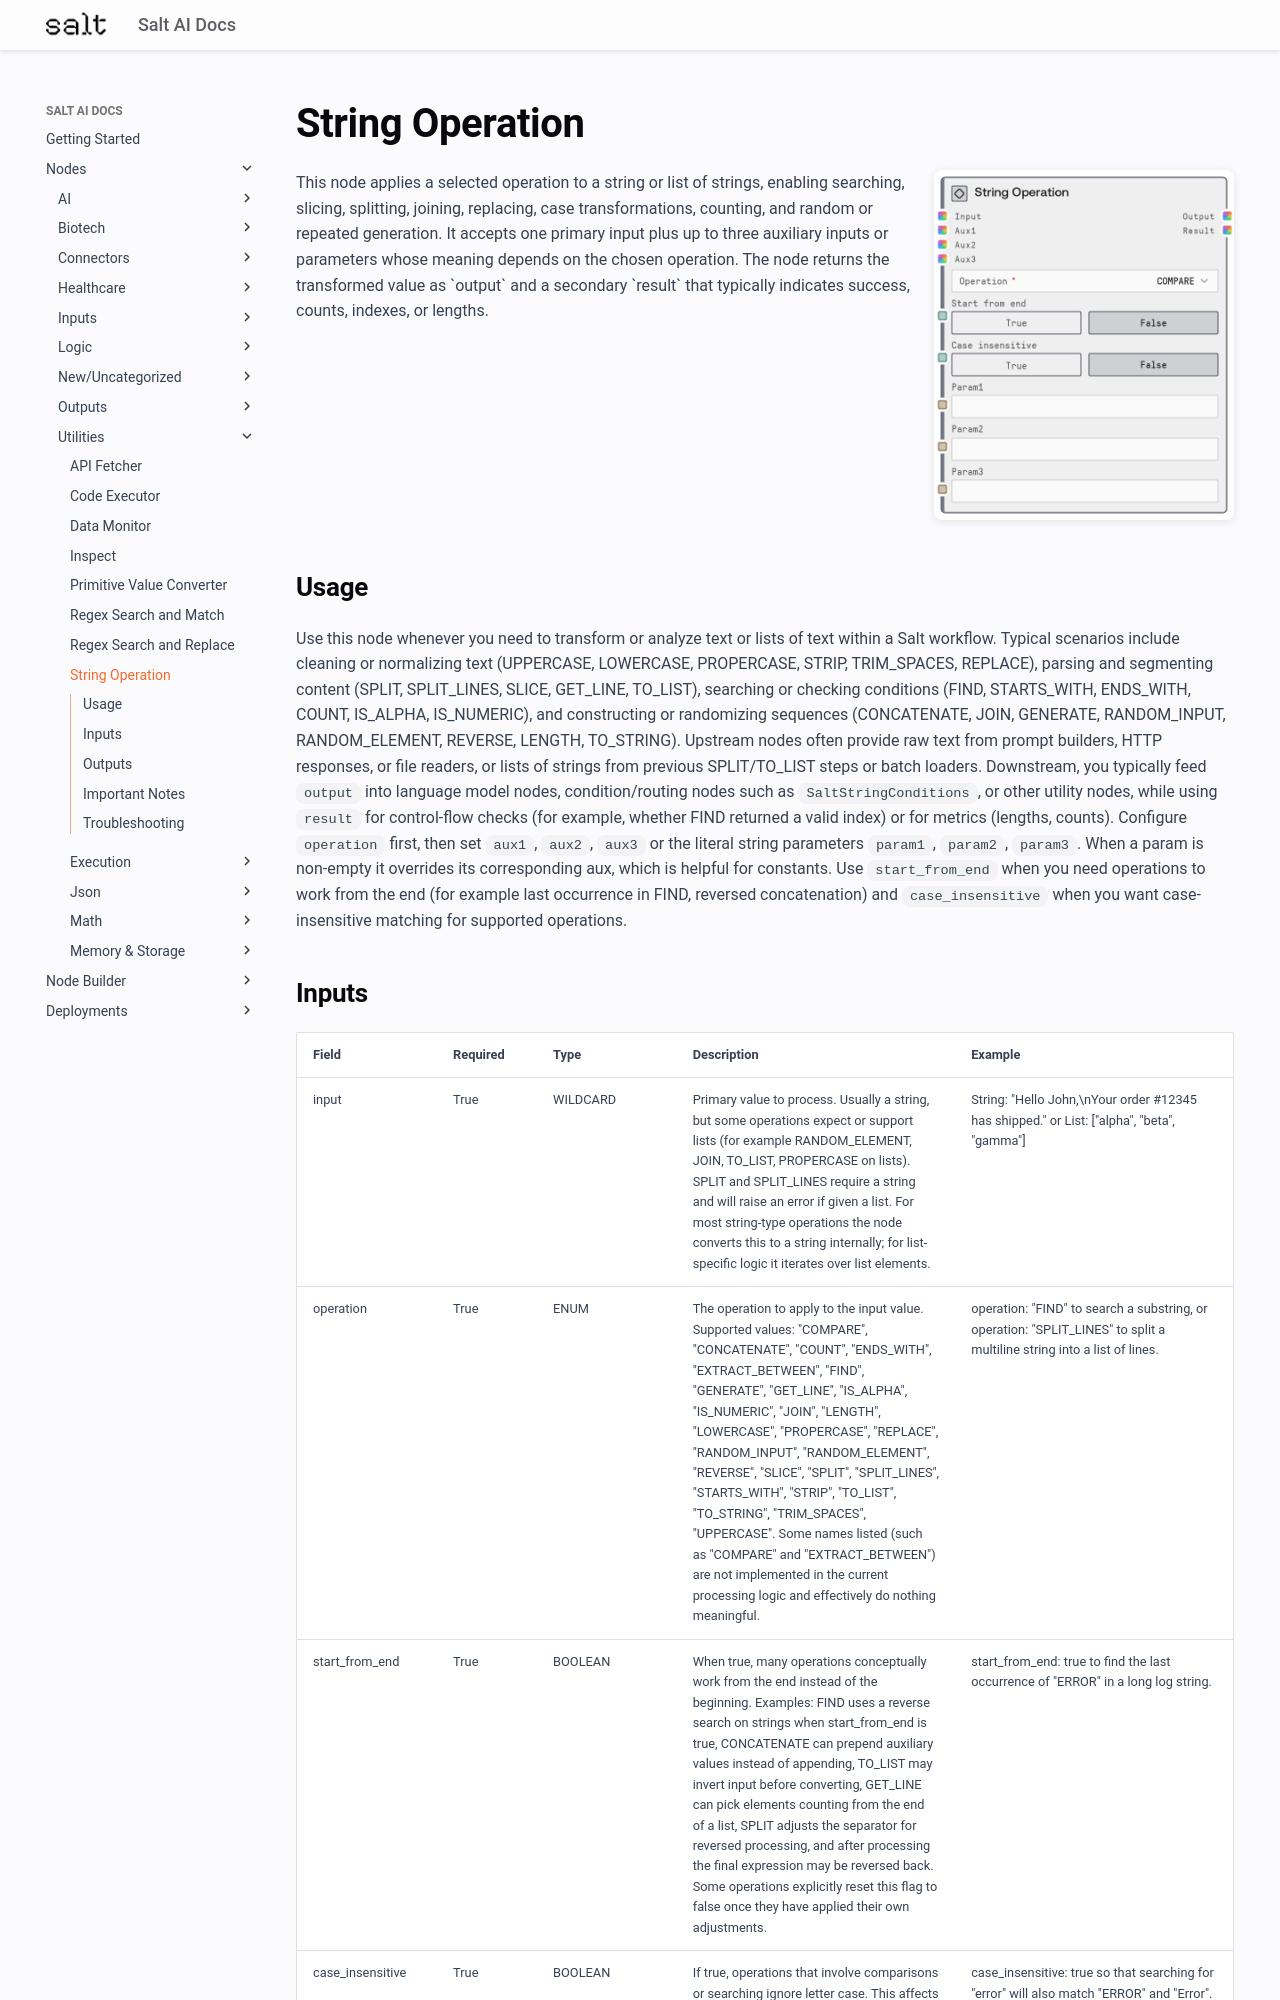

repository: get-salt-AI/SaltAI-Web-Docs · page: nodes/md/utilities/saltstringoperation/index.html · generator: mkdocs

# String Operation

<div style="display: flex; gap: 20px; align-items: flex-start; margin-bottom: 20px;">
<div style="flex: 1; min-width: 0;">

This node applies a selected operation to a string or list of strings, enabling searching, slicing, splitting, joining, replacing, case transformations, counting, and random or repeated generation. It accepts one primary input plus up to three auxiliary inputs or parameters whose meaning depends on the chosen operation. The node returns the transformed value as `output` and a secondary `result` that typically indicates success, counts, indexes, or lengths.

</div>
<div style="flex: 0 0 300px;"><img src="../../../images/previews/utilities/saltstringoperation.png" alt="Preview" style="width: 100%; border-radius: 8px; box-shadow: 0 2px 8px rgba(0,0,0,0.1);" /></div>
</div>

## Usage

Use this node whenever you need to transform or analyze text or lists of text within a Salt workflow. Typical scenarios include cleaning or normalizing text (UPPERCASE, LOWERCASE, PROPERCASE, STRIP, TRIM_SPACES, REPLACE), parsing and segmenting content (SPLIT, SPLIT_LINES, SLICE, GET_LINE, TO_LIST), searching or checking conditions (FIND, STARTS_WITH, ENDS_WITH, COUNT, IS_ALPHA, IS_NUMERIC), and constructing or randomizing sequences (CONCATENATE, JOIN, GENERATE, RANDOM_INPUT, RANDOM_ELEMENT, REVERSE, LENGTH, TO_STRING). Upstream nodes often provide raw text from prompt builders, HTTP responses, or file readers, or lists of strings from previous SPLIT/TO_LIST steps or batch loaders. Downstream, you typically feed `output` into language model nodes, condition/routing nodes such as `SaltStringConditions`, or other utility nodes, while using `result` for control-flow checks (for example, whether FIND returned a valid index) or for metrics (lengths, counts). Configure `operation` first, then set `aux1`, `aux2`, `aux3` or the literal string parameters `param1`, `param2`, `param3`. When a param is non-empty it overrides its corresponding aux, which is helpful for constants. Use `start_from_end` when you need operations to work from the end (for example last occurrence in FIND, reversed concatenation) and `case_insensitive` when you want case-insensitive matching for supported operations.
